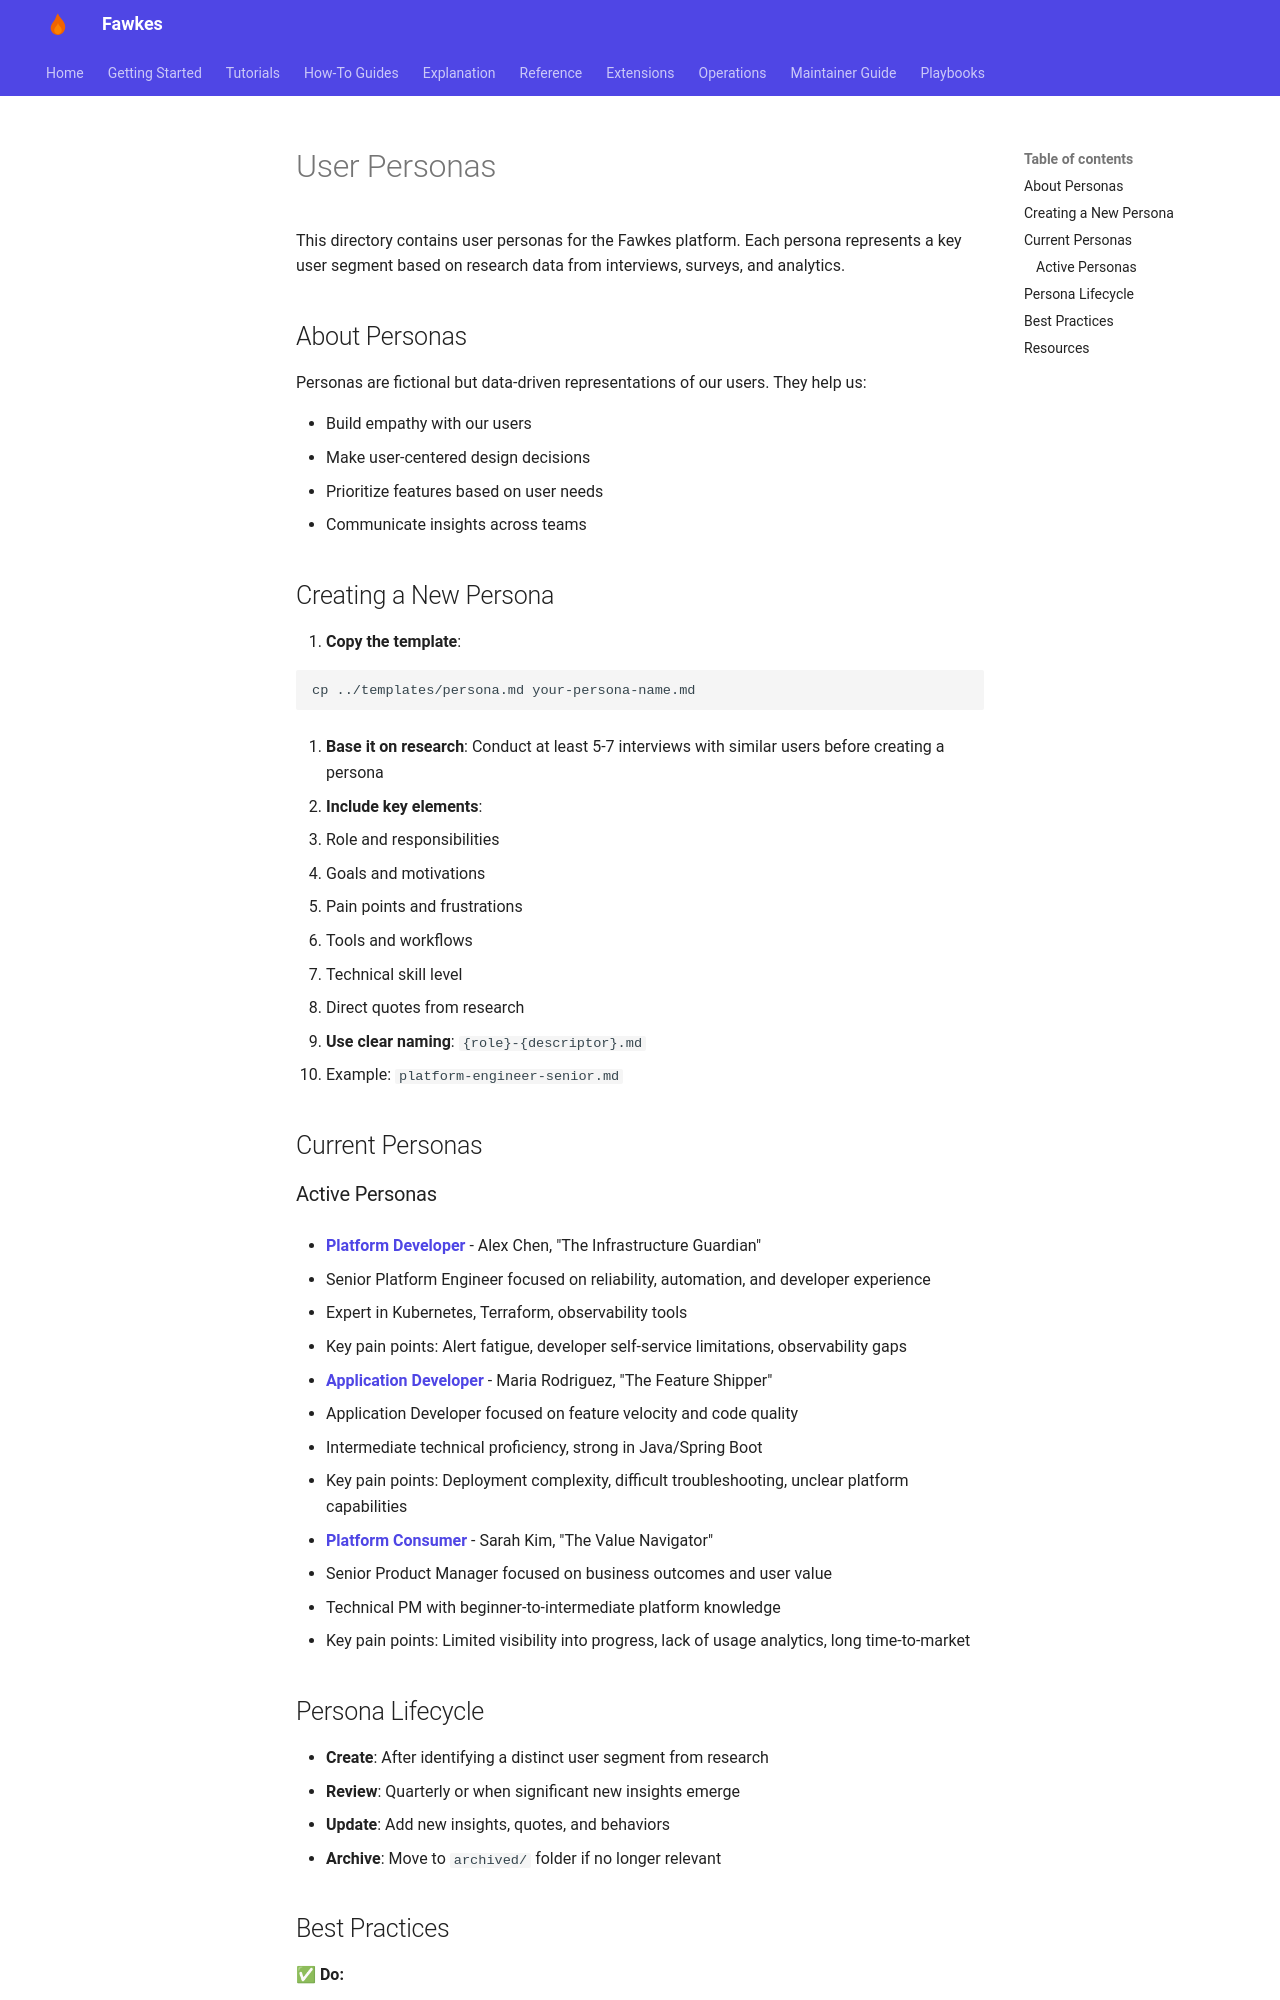

repository: paruff/fawkes · page: research/personas/index.html · generator: mkdocs

# User Personas

This directory contains user personas for the Fawkes platform. Each persona represents a key user segment based on research data from interviews, surveys, and analytics.

## About Personas

Personas are fictional but data-driven representations of our users. They help us:

- Build empathy with our users
- Make user-centered design decisions
- Prioritize features based on user needs
- Communicate insights across teams

## Creating a New Persona

1. **Copy the template**:

   ```bash
   cp ../templates/persona.md your-persona-name.md
   ```

2. **Base it on research**: Conduct at least 5-7 interviews with similar users before creating a persona

3. **Include key elements**:

   - Role and responsibilities
   - Goals and motivations
   - Pain points and frustrations
   - Tools and workflows
   - Technical skill level
   - Direct quotes from research

4. **Use clear naming**: `{role}-{descriptor}.md`
   - Example: `platform-engineer-senior.md`

## Current Personas

### Active Personas

- **[Platform Developer](platform-developer.md)** - Alex Chen, "The Infrastructure Guardian"

  - Senior Platform Engineer focused on reliability, automation, and developer experience
  - Expert in Kubernetes, Terraform, observability tools
  - Key pain points: Alert fatigue, developer self-service limitations, observability gaps

- **[Application Developer](application-developer.md)** - Maria Rodriguez, "The Feature Shipper"

  - Application Developer focused on feature velocity and code quality
  - Intermediate technical proficiency, strong in Java/Spring Boot
  - Key pain points: Deployment complexity, difficult troubleshooting, unclear platform capabilities

- **[Platform Consumer](platform-consumer.md)** - Sarah Kim, "The Value Navigator"
  - Senior Product Manager focused on business outcomes and user value
  - Technical PM with beginner-to-intermediate platform knowledge
  - Key pain points: Limited visibility into progress, lack of usage analytics, long time-to-market
